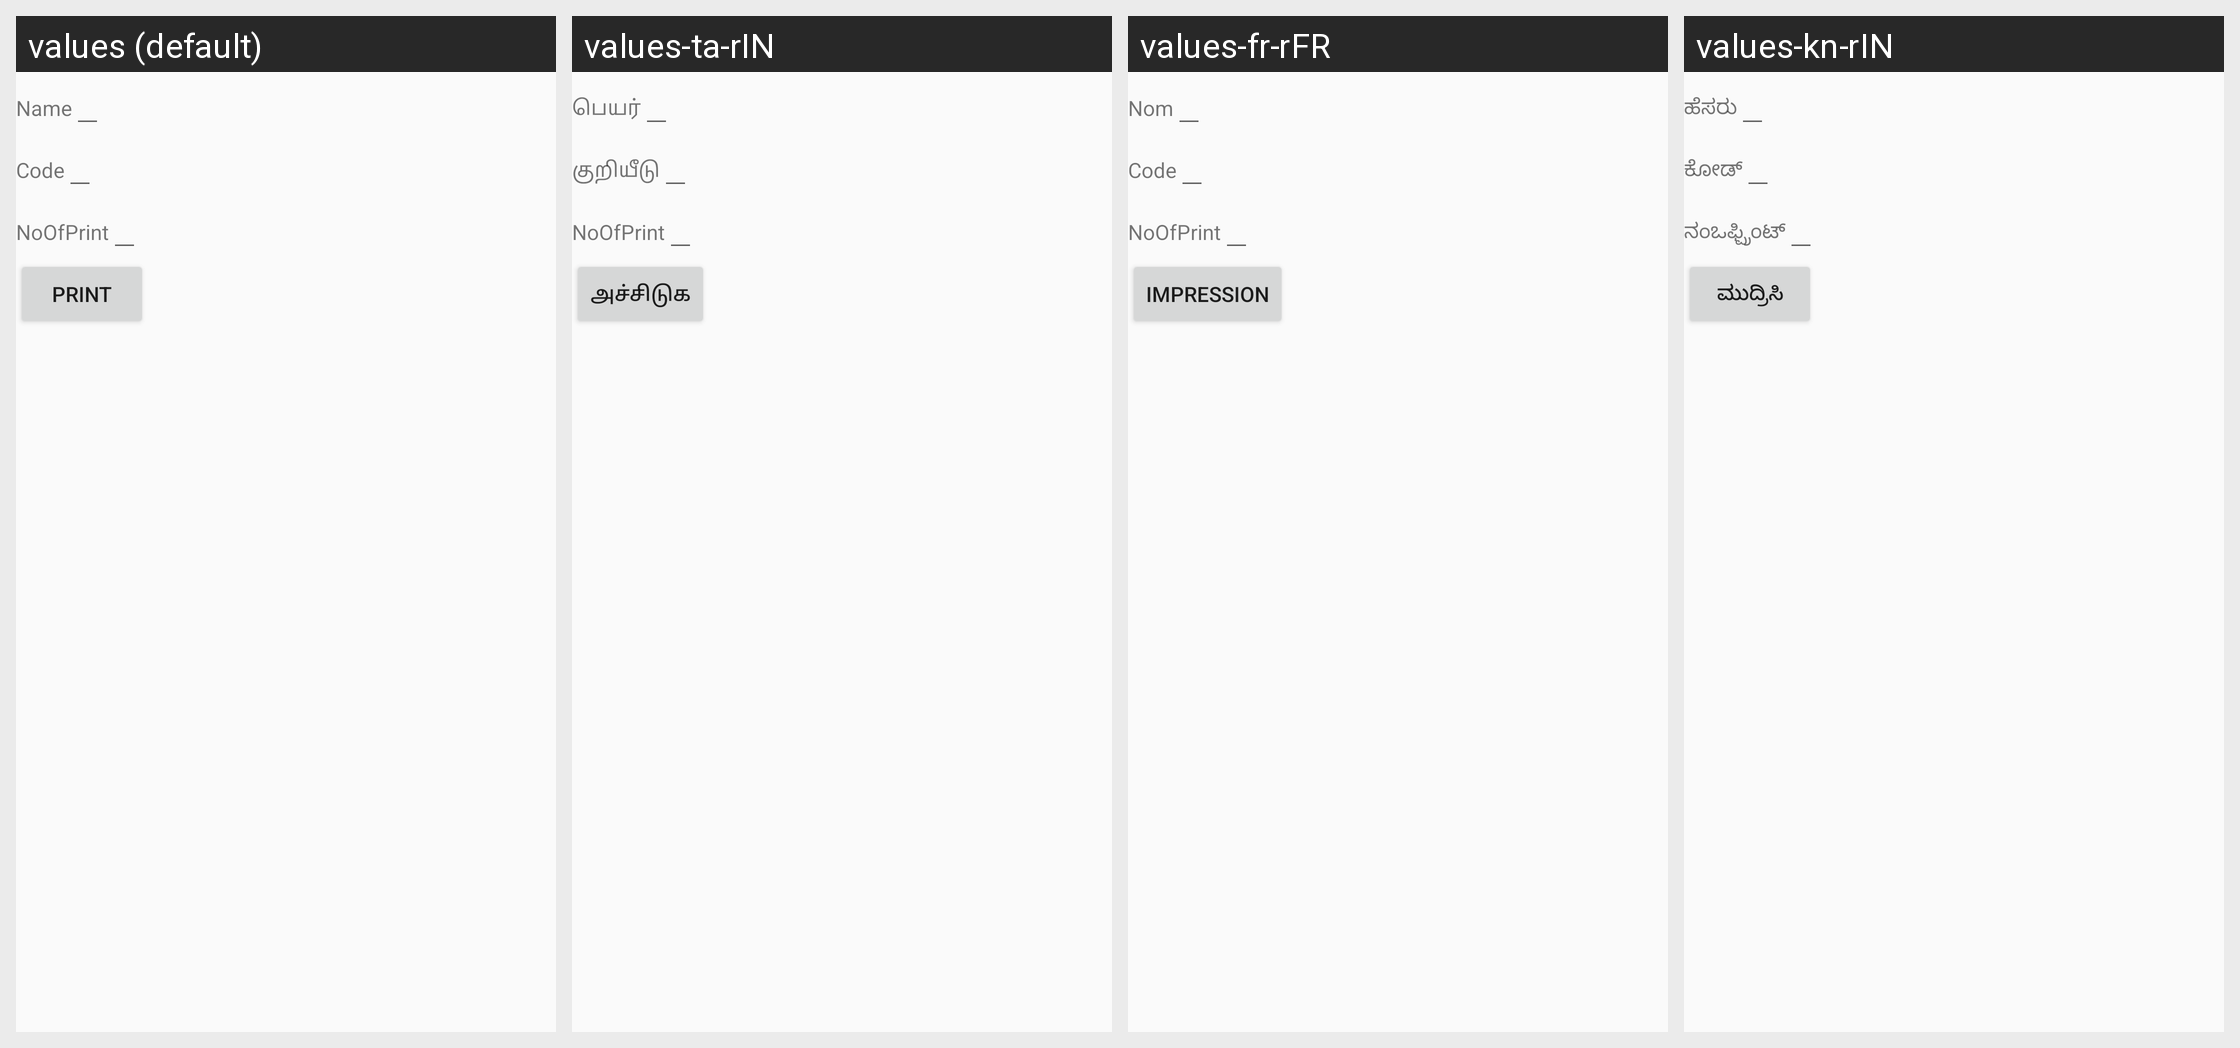

Translations of the strings shown on this Android screen, per locale in the grid:
Android screen res/layout/activity_toshiba_smp_label.xml rendered under 4 locales, left to right: values (default), values-ta-rIN, values-fr-rFR, values-kn-rIN. Device: Nexus 5 (rendered at 1080×1920; each locale shown at half size, 540×960, under a caption strip naming it); theme AppTheme.
Other locales in the repository, not shown: values-de-rDE, values-es-rES, values-hi-rIN, values-it-rIT, values-ja-rJP, values-te-rIN, values-zh-rCN.
Strings drawn on this screen, with the default value and each locale's value (text and hints the layout hard-codes, and strings that could not be matched under every locale, appear in the picture but are not listed):

productName
  values: Name
  values-ta-rIN: பெயர்
  values-fr-rFR: Nom
  values-kn-rIN: ಹೆಸರು

code
  values: Code
  values-ta-rIN: குறியீடு
  values-fr-rFR: Code
  values-kn-rIN: ಕೋಡ್

noOfPrints
  values: NoOfPrint
  values-ta-rIN: NoOfPrint
  values-fr-rFR: NoOfPrint
  values-kn-rIN: ನಂಒಫ್ಪ್ರಿಂಟ್

print
  values: Print
  values-ta-rIN: அச்சிடுக
  values-fr-rFR: Impression
  values-kn-rIN: ಮುದ್ರಿಸಿ
